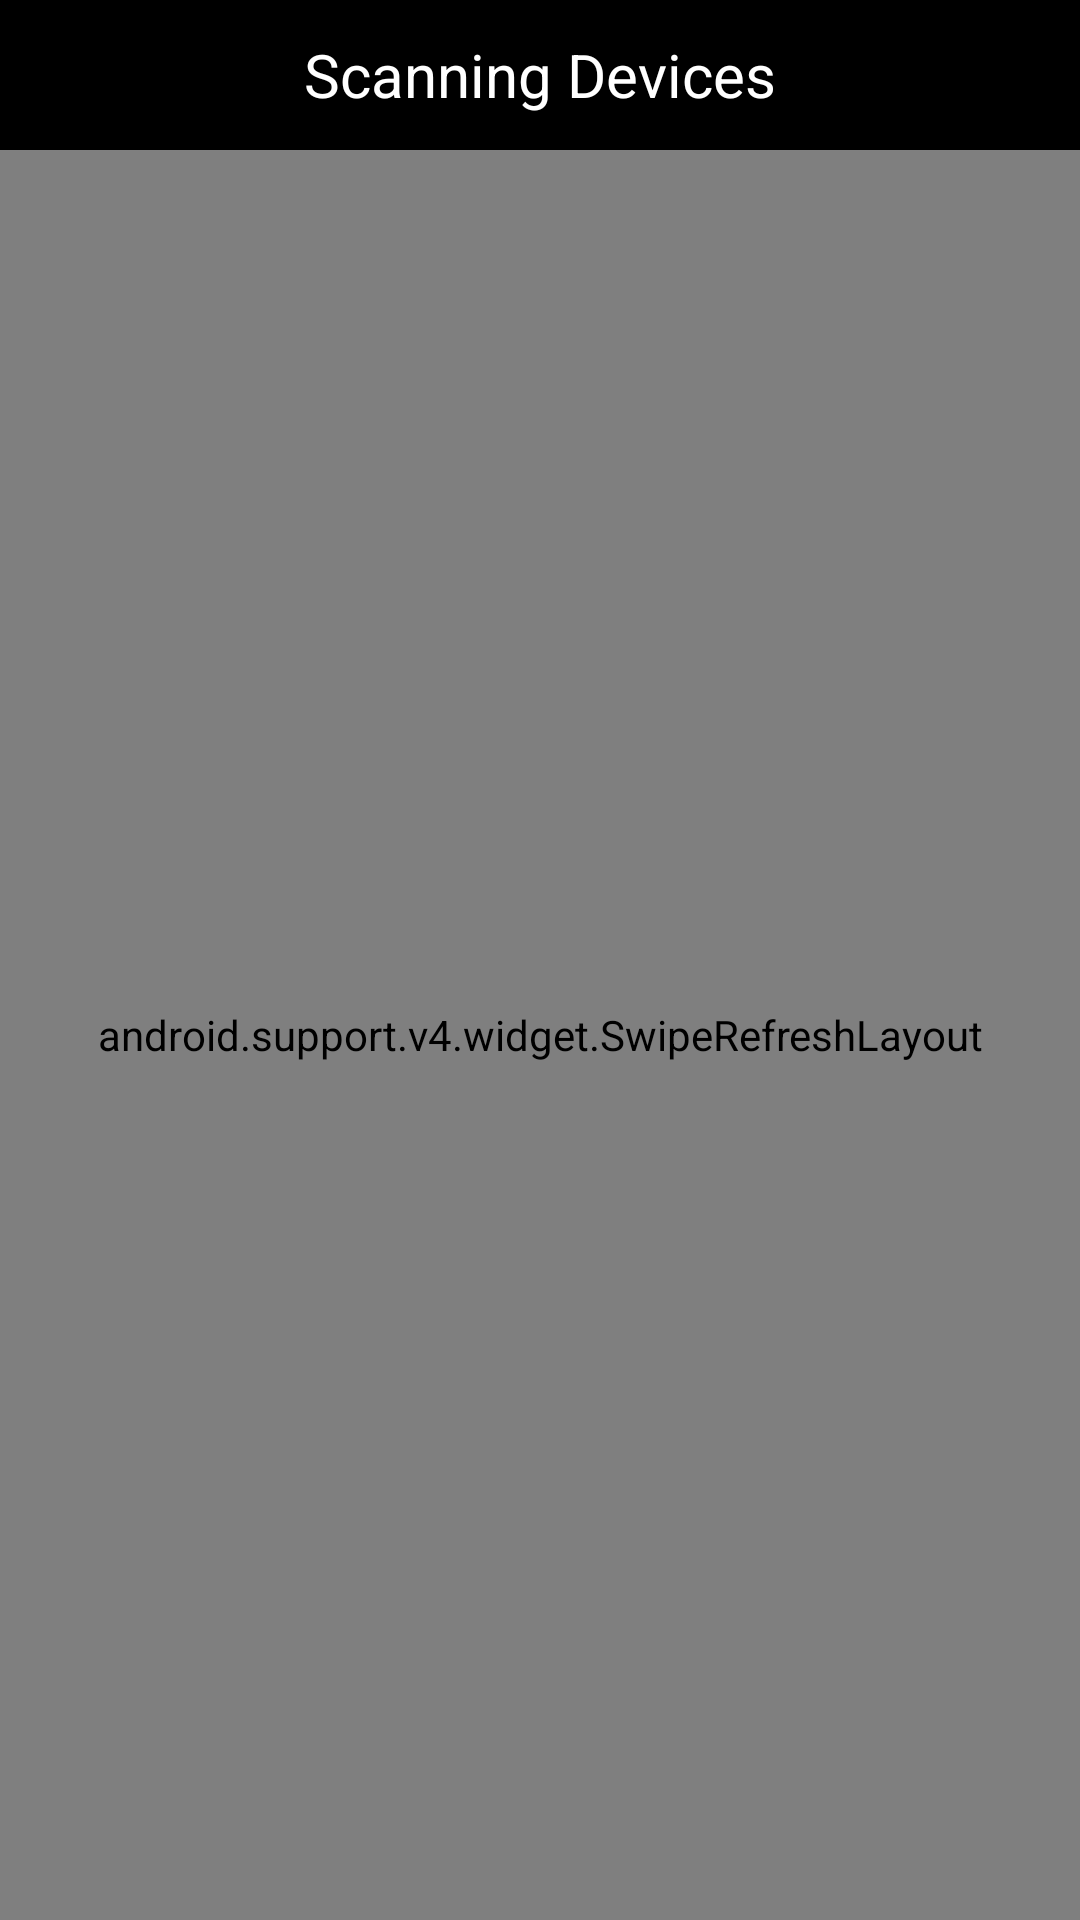

Layout XML and referenced resources for this Android screen:
<!-- AndroidManifest.xml: activity theme AppTheme.NoActionBar -->
<!-- res/layout/activity_main.xml -->
<?xml version="1.0" encoding="utf-8"?>

<RelativeLayout xmlns:android="http://schemas.android.com/apk/res/android"
    android:layout_width="match_parent"
    android:layout_height="match_parent">

    <RelativeLayout
        android:id="@+id/main_head"
        android:layout_width="match_parent"
        android:layout_height="50dp"
        android:background="@android:color/black">

        <TextView
            android:id="@+id/main_title"
            android:layout_width="wrap_content"
            android:layout_height="wrap_content"
            android:layout_centerInParent="true"
            android:text="Scanning Devices"
            android:textColor="@android:color/white"
            android:textSize="20sp" />

        <ImageView
            android:id="@+id/scan"
            android:layout_width="30dp"
            android:layout_height="30dp"
            android:layout_alignParentRight="true"
            android:layout_centerVertical="true"
            android:layout_marginRight="20dp"
            android:onClick="onClick"
            android:src="@drawable/refresh"
            android:visibility="gone" />
    </RelativeLayout>

    <android.support.v4.widget.SwipeRefreshLayout
        android:id="@+id/mian_swipeRefreshLayout"
        android:layout_width="match_parent"
        android:layout_height="match_parent"
        android:layout_below="@id/main_head"
        android:background="#ffffff">

        <android.support.v7.widget.RecyclerView
            android:id="@+id/main_recylerlist"
            android:layout_width="match_parent"
            android:layout_height="match_parent"
            android:layout_marginLeft="20dp"
            android:layout_marginRight="20dp"
            android:scrollbars="none" />

    </android.support.v4.widget.SwipeRefreshLayout>


</RelativeLayout>
<!-- resources referenced by this layout -->
<resources>
  <style name="AppTheme.NoActionBar">
  
          <item name="windowActionBar">false</item>
  
          <item name="windowNoTitle">true</item>
  
      </style>
</resources>
